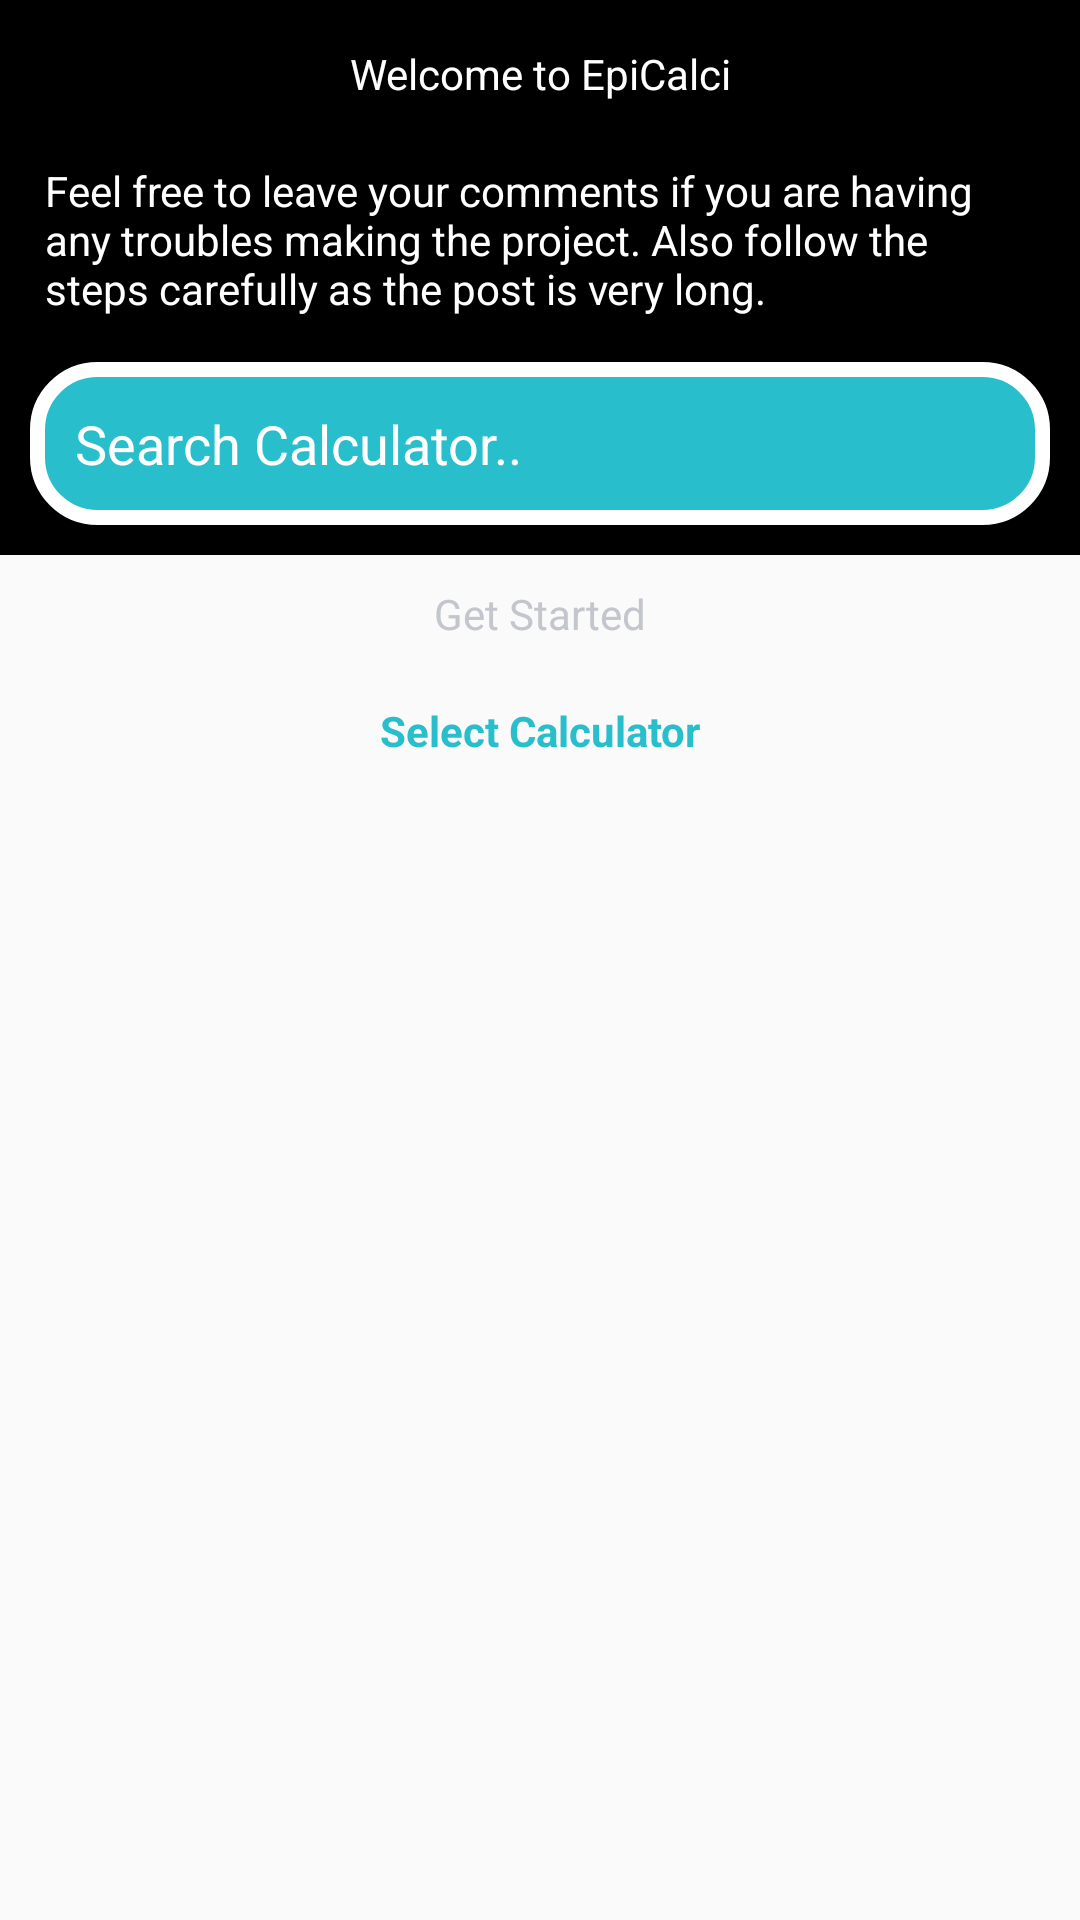

Write the Android layout XML for this screen, with the resource values it uses.
<!-- AndroidManifest.xml: application theme AppTheme -->
<!-- res/layout/fragment_three_new.xml -->
<LinearLayout xmlns:android="http://schemas.android.com/apk/res/android"
    xmlns:tools="http://schemas.android.com/tools"
    android:layout_width="match_parent"
    android:layout_height="match_parent"
    android:orientation="vertical">


    <LinearLayout
        android:layout_width="match_parent"
        android:layout_height="wrap_content"
        android:background="#000"
        android:orientation="vertical"
        android:padding="5dp">

        <TextView
            android:layout_width="match_parent"
            android:layout_height="wrap_content"
            android:gravity="center"
            android:padding="10dp"
            android:text="Welcome to EpiCalci"
            android:textColor="#FFF" />

        <TextView
            android:layout_width="match_parent"
            android:layout_height="match_parent"
            android:gravity="center|left"
            android:padding="10dp"
            android:text="Feel free to leave your comments if you are having any troubles making the project. Also follow the steps carefully as the post is very long."
            android:textColor="#FFF" />

        
        <EditText
            android:id="@+id/inputSearch"
            android:layout_width="fill_parent"
            android:layout_height="wrap_content"
            android:layout_margin="5dp"
            android:background="@drawable/search_back_2"
            android:hint="Search Calculator.."
            android:textColorHint="#FFF"
            android:textColor="#FFF"
            android:inputType="textVisiblePassword"
            android:padding="15dp" />


    </LinearLayout>

    <TextView
        android:layout_width="match_parent"
        android:layout_height="wrap_content"
        android:gravity="center"
        android:padding="10dp"
        android:text="Get Started"
        android:textColor="#c3c6cc" />

    <TextView
        android:layout_width="match_parent"
        android:layout_height="wrap_content"
        android:gravity="center"
        android:padding="10dp"
        android:text="Select Calculator"
        android:textColor="@color/colorBlue"
        android:textStyle="bold" />

    
    <android.support.v7.widget.RecyclerView
        android:id="@+id/rvItems"
        android:layout_width="match_parent"
        android:layout_height="match_parent"
        android:layout_below="@+id/inputSearch" />


</LinearLayout>
<!-- resources referenced by this layout -->
<resources>
  <color name="colorBlue">#28becc</color>
  <!-- drawable search_back_2 (drawable) -->
  <?xml version="1.0" encoding="utf-8"?>
  <shape xmlns:android="http://schemas.android.com/apk/res/android"
      android:shape="rectangle">
  
      <stroke
          android:width="5dp"
          android:color="#FFF" />
      <corners android:radius="20dp" />
      <solid android:color="@color/colorBlue" />
  
  </shape>
  <style name="AppTheme" parent="Theme.AppCompat.Light.DarkActionBar">
          
          <item name="colorPrimary">@color/colorPrimary</item>
          <item name="colorPrimaryDark">@color/colorPrimaryDark</item>
          <item name="colorAccent">@color/colorAccent</item>
      </style>
  <color name="colorPrimary">#3F51B5</color>
  <color name="colorPrimaryDark">#303F9F</color>
  <color name="colorAccent">#FF4081</color>
</resources>
